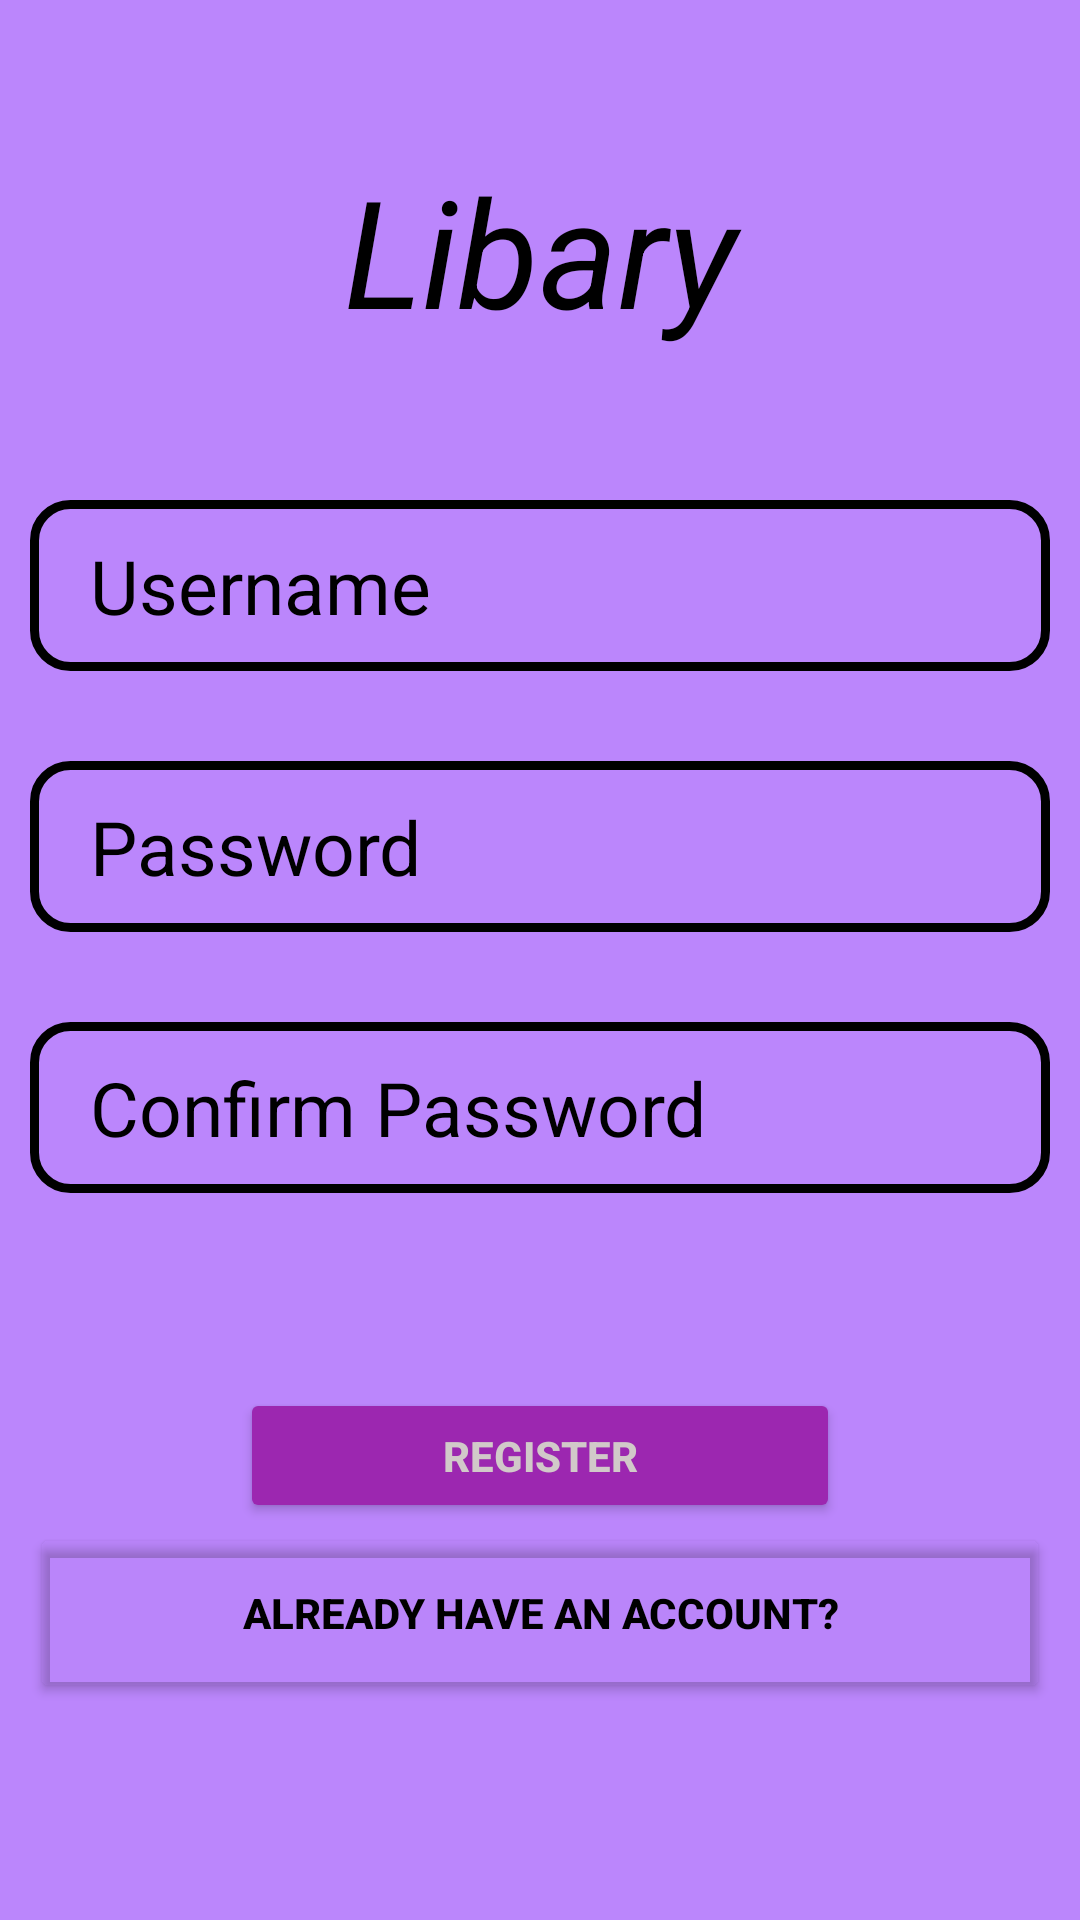

Layout XML and referenced resources for this Android screen:
<!-- AndroidManifest.xml: application theme Theme.LibaryAppSQLite -->
<!-- res/layout/activity_register.xml -->
<?xml version="1.0" encoding="utf-8"?>
<LinearLayout xmlns:android="http://schemas.android.com/apk/res/android"
    xmlns:app="http://schemas.android.com/apk/res-auto"
    xmlns:tools="http://schemas.android.com/tools"
    android:layout_width="match_parent"
    android:layout_height="match_parent"
    android:padding="10dp"
    android:background="@color/purple_200"
    android:orientation="vertical"
    tools:context=".MainActivity">

    <TextView
        android:layout_width="match_parent"
        android:layout_height="wrap_content"
        android:text="Libary"
        android:textColor="@color/black"
        android:textSize="50dp"
        android:textStyle="italic"
        android:gravity="center_horizontal"
        android:layout_marginTop="40dp"
        android:layout_marginBottom="50dp"
        />
    <EditText
        android:layout_width="match_parent"
        android:layout_height="57dp"
        android:id="@+id/username"
        android:hint="Username"
        android:textAlignment="textStart"
        android:textSize="25dp"
        android:textColorHint="@color/black"
        android:background="@drawable/edittextbackground"
        android:layout_marginBottom="30dp"
        android:paddingLeft="20dp"/>

    <EditText
        android:layout_width="match_parent"
        android:layout_height="57dp"
        android:id="@+id/password"
        android:hint="Password"
        android:textAlignment="textStart"
        android:textSize="25dp"
        android:inputType="textPassword"
        android:textColorHint="@color/black"
        android:background="@drawable/edittextbackground"
        android:layout_marginBottom="30dp"
        android:paddingLeft="20dp"/>

    <EditText
        android:layout_width="match_parent"
        android:layout_height="57dp"
        android:id="@+id/cnf_password"
        android:hint="Confirm Password"
        android:inputType="textPassword"
        android:textAlignment="textStart"
        android:textSize="25dp"
        android:textColorHint="@color/black"
        android:background="@drawable/edittextbackground"
        android:layout_marginBottom="30dp"
        android:paddingLeft="20dp"/>

    <Button
        android:layout_width="200dp"
        android:layout_gravity="center"
        android:layout_height="45dp"
        android:id="@+id/register"
        android:text="Register"
        android:textColor="#D1C9C9"
        android:backgroundTint="#9C27B0"
        android:textStyle="bold"
        android:layout_marginTop="35dp"
        />


    <Button
        android:layout_width="match_parent"
        android:layout_gravity="center"
        android:layout_height="60dp"
        android:id="@+id/login"
        android:text="Already have an account?"
        android:textColor="@color/black"
        android:backgroundTint="#02000000"
        android:textStyle="bold"
        android:layout_marginBottom="30dp"/>

</LinearLayout>
<!-- resources referenced by this layout -->
<resources>
  <!-- drawable edittextbackground (drawable) -->
  <?xml version="1.0" encoding="utf-8"?>
  <shape  android:shape="rectangle" xmlns:android="http://schemas.android.com/apk/res/android">
      <stroke android:width="3dp" android:color="@color/black"/>
      <corners android:radius="12dp"/>
  </shape>
  <style name="Theme.LibaryAppSQLite" parent="Theme.MaterialComponents.DayNight.DarkActionBar">
          
          <item name="colorPrimary">@color/purple_500</item>
          <item name="colorPrimaryVariant">@color/purple_700</item>
          <item name="colorOnPrimary">@color/white</item>
          
          <item name="colorSecondary">@color/teal_200</item>
          <item name="colorSecondaryVariant">@color/teal_700</item>
          <item name="colorOnSecondary">@color/black</item>
          
          <item name="android:statusBarColor" tools:targetApi="l">?attr/colorPrimaryVariant</item>
          
      </style>
  <!-- not gathered from this repository: default colours our renderer supplied (Android Studio template values) -->
  <color name="purple_200">#FFBB86FC</color>
  <color name="purple_500">#FF6200EE</color>
  <color name="purple_700">#FF3700B3</color>
  <color name="teal_200">#FF03DAC5</color>
  <color name="teal_700">#FF018786</color>
  <color name="black">#FF000000</color>
  <color name="white">#FFFFFFFF</color>
</resources>
